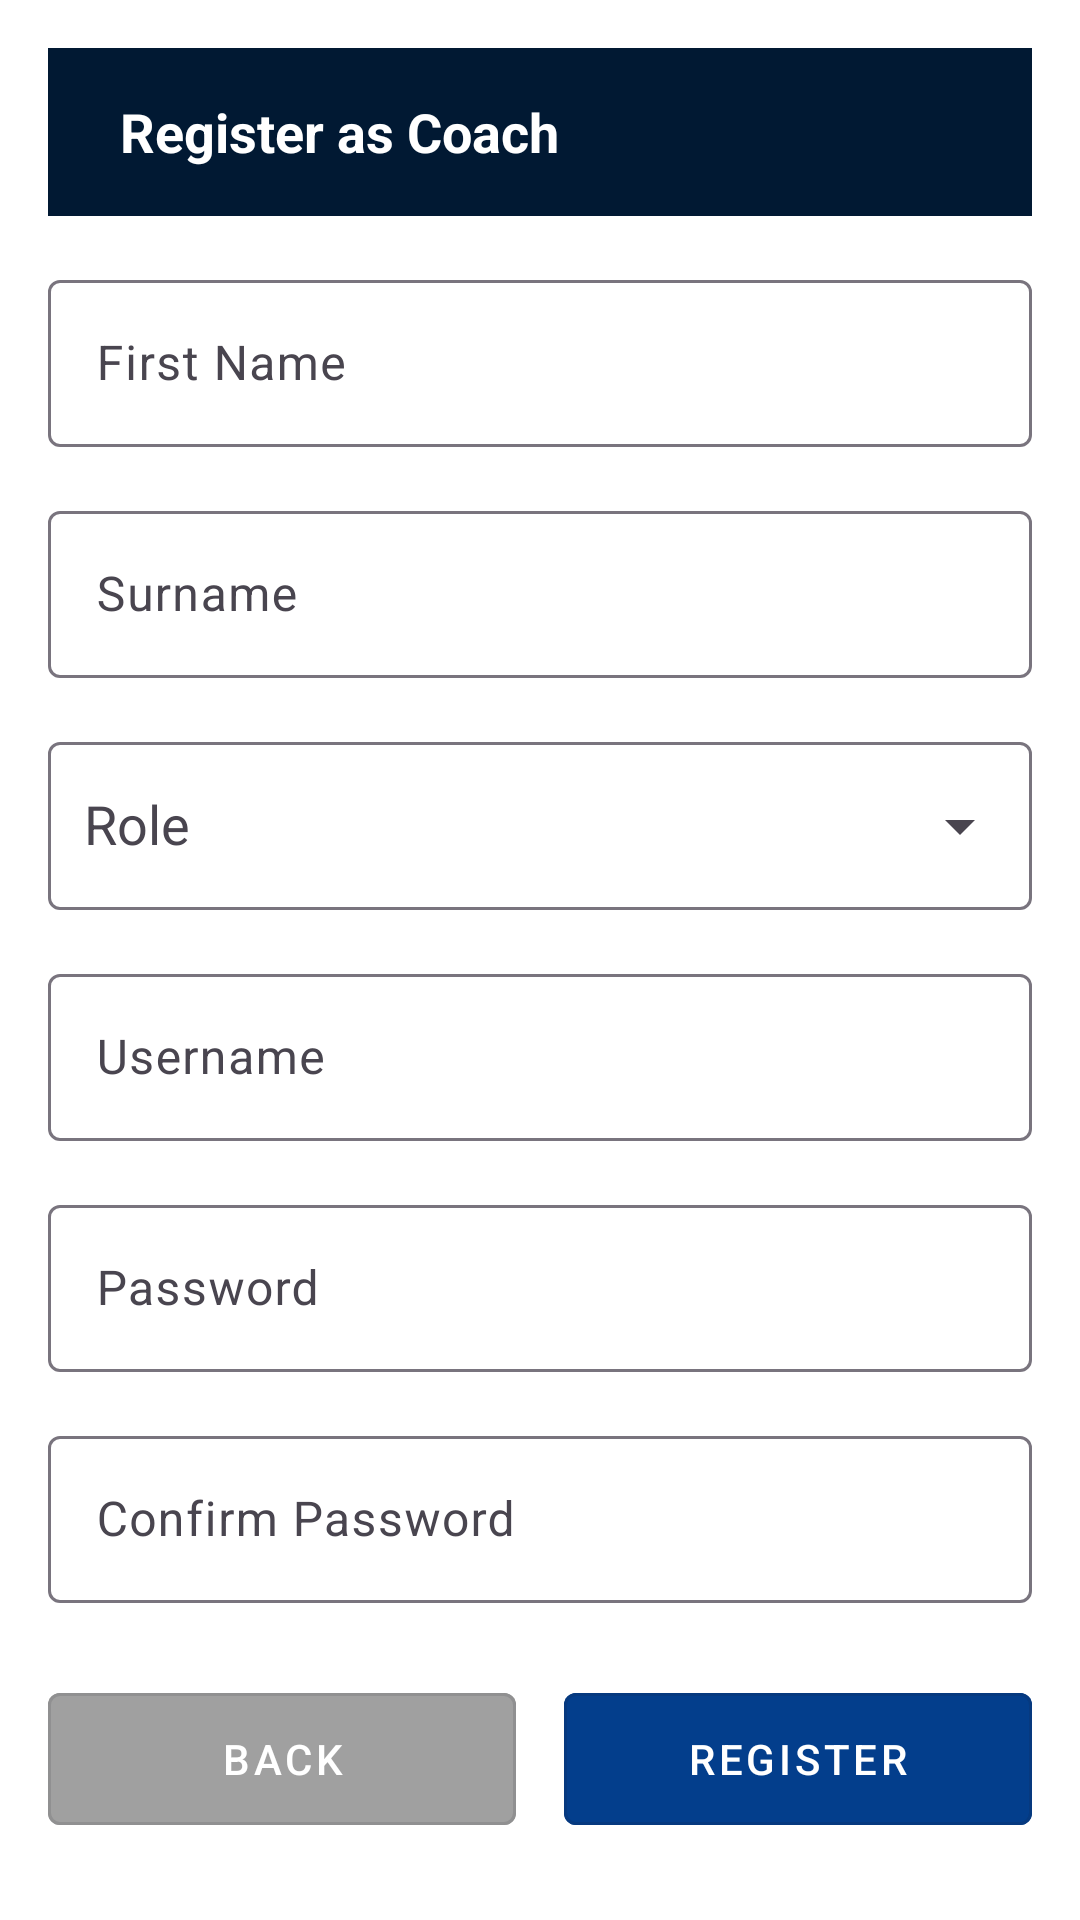

This screen was rendered from an Android layout file. Write that file and the resources it references.
<!-- AndroidManifest.xml: application theme Theme.NetBallApp -->
<!-- res/layout/activity_register_coach.xml -->
<?xml version="1.0" encoding="utf-8"?>
<ScrollView xmlns:android="http://schemas.android.com/apk/res/android"
    xmlns:app="http://schemas.android.com/apk/res-auto"
    android:layout_width="match_parent"
    android:layout_height="match_parent"
    android:background="@android:color/white"
    android:fillViewport="true">

    <LinearLayout
        android:orientation="vertical"
        android:layout_width="match_parent"
        android:layout_height="wrap_content"
        android:padding="16dp">

        <LinearLayout
            android:layout_width="match_parent"
            android:layout_height="56dp"
            android:background="#011933"
            android:orientation="horizontal"
            android:gravity="center_vertical"
            android:paddingHorizontal="12dp">

            <TextView
                android:id="@+id/registerTitle"
                android:layout_width="0dp"
                android:layout_height="wrap_content"
                android:layout_weight="1"
                android:text="Register as Coach"
                android:textColor="@android:color/white"
                android:textSize="18sp"
                android:paddingStart="12dp"
                android:textStyle="bold" />
        </LinearLayout>

        <com.google.android.material.textfield.TextInputLayout
            android:layout_width="match_parent"
            android:layout_height="wrap_content"
            android:hint="First Name"
            android:layout_marginTop="16dp">

            <com.google.android.material.textfield.TextInputEditText
                android:id="@+id/edtFirstName"
                android:layout_width="match_parent"
                android:layout_height="wrap_content"/>
        </com.google.android.material.textfield.TextInputLayout>

        <com.google.android.material.textfield.TextInputLayout
            android:layout_width="match_parent"
            android:layout_height="wrap_content"
            android:hint="Surname"
            android:layout_marginTop="16dp">

            <com.google.android.material.textfield.TextInputEditText
                android:id="@+id/edtSurname"
                android:layout_width="match_parent"
                android:layout_height="wrap_content"/>
        </com.google.android.material.textfield.TextInputLayout>

        <com.google.android.material.textfield.TextInputLayout
            android:id="@+id/tilRole"
            android:layout_width="match_parent"
            android:layout_height="wrap_content"
            android:hint="Role"
            android:layout_marginTop="16dp"
            app:boxBackgroundMode="outline"
            app:endIconMode="dropdown_menu">

            <AutoCompleteTextView
                android:id="@+id/actvRole"
                android:layout_width="match_parent"
                android:layout_height="56dp"
                android:inputType="none"
                android:paddingStart="12dp"
                android:paddingEnd="12dp"/>
        </com.google.android.material.textfield.TextInputLayout>

        <com.google.android.material.textfield.TextInputLayout
            android:layout_width="match_parent"
            android:layout_height="wrap_content"
            android:hint="Username"
            android:layout_marginTop="16dp">

            <com.google.android.material.textfield.TextInputEditText
                android:id="@+id/edtUsername"
                android:layout_width="match_parent"
                android:layout_height="wrap_content"/>
        </com.google.android.material.textfield.TextInputLayout>

        <com.google.android.material.textfield.TextInputLayout
            android:layout_width="match_parent"
            android:layout_height="wrap_content"
            android:hint="Password"
            android:layout_marginTop="16dp">

            <com.google.android.material.textfield.TextInputEditText
                android:id="@+id/edtPassword"
                android:layout_width="match_parent"
                android:layout_height="wrap_content"
                android:inputType="textPassword"/>
        </com.google.android.material.textfield.TextInputLayout>

        <com.google.android.material.textfield.TextInputLayout
            android:layout_width="match_parent"
            android:layout_height="wrap_content"
            android:hint="Confirm Password"
            android:layout_marginTop="16dp">

            <com.google.android.material.textfield.TextInputEditText
                android:id="@+id/edtConfirmPassword"
                android:layout_width="match_parent"
                android:layout_height="wrap_content"
                android:inputType="textPassword"/>
        </com.google.android.material.textfield.TextInputLayout>

        <LinearLayout
            android:layout_width="match_parent"
            android:layout_height="wrap_content"
            android:orientation="horizontal"
            android:layout_marginTop="24dp">

            <com.google.android.material.button.MaterialButton
                android:id="@+id/backButton"
                style="@style/Widget.MaterialComponents.Button.OutlinedButton"
                android:layout_width="0dp"
                android:layout_height="56dp"
                android:layout_weight="1"
                android:layout_marginEnd="8dp"
                android:backgroundTint="#A0A0A0"
                android:text="BACK"
                android:textColor="@android:color/white"
                android:onClick="onBackClicked"/>

            <com.google.android.material.button.MaterialButton
                android:id="@+id/registerButton"
                style="@style/Widget.MaterialComponents.Button.OutlinedButton"
                android:layout_width="0dp"
                android:layout_height="56dp"
                android:layout_weight="1"
                android:layout_marginStart="8dp"
                android:backgroundTint="#033E8C"
                android:text="REGISTER"
                android:textColor="@android:color/white"
                android:onClick="onRegisterClicked"/>
        </LinearLayout>

    </LinearLayout>
</ScrollView>
<!-- resources referenced by this layout -->
<resources>
  <style name="Theme.NetBallApp" parent="Base.Theme.NetBallApp" />
  <style name="Base.Theme.NetBallApp" parent="Theme.Material3.Light.NoActionBar">
      </style>
</resources>
